Photos from the image-classification dataset "hospital_1" in the GitHub repository fahadjamil567/Gastric_Cancer-Model. Its 8 classes are: ADI, DEB, LYM, MUC, MUS, NOR, STR, TUM.

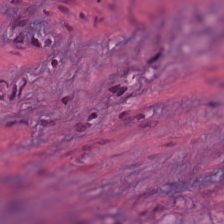
Label: STR

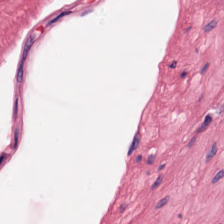
Label: MUS

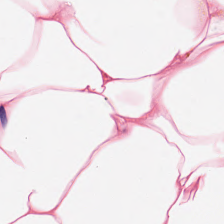
Label: ADI

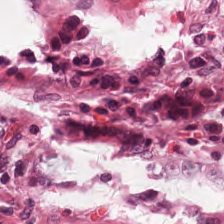
Label: DEB

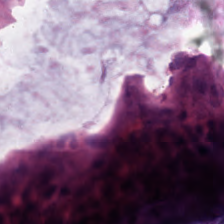
Label: TUM

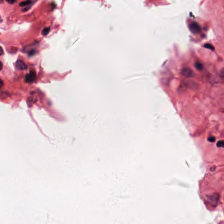
Label: MUC
